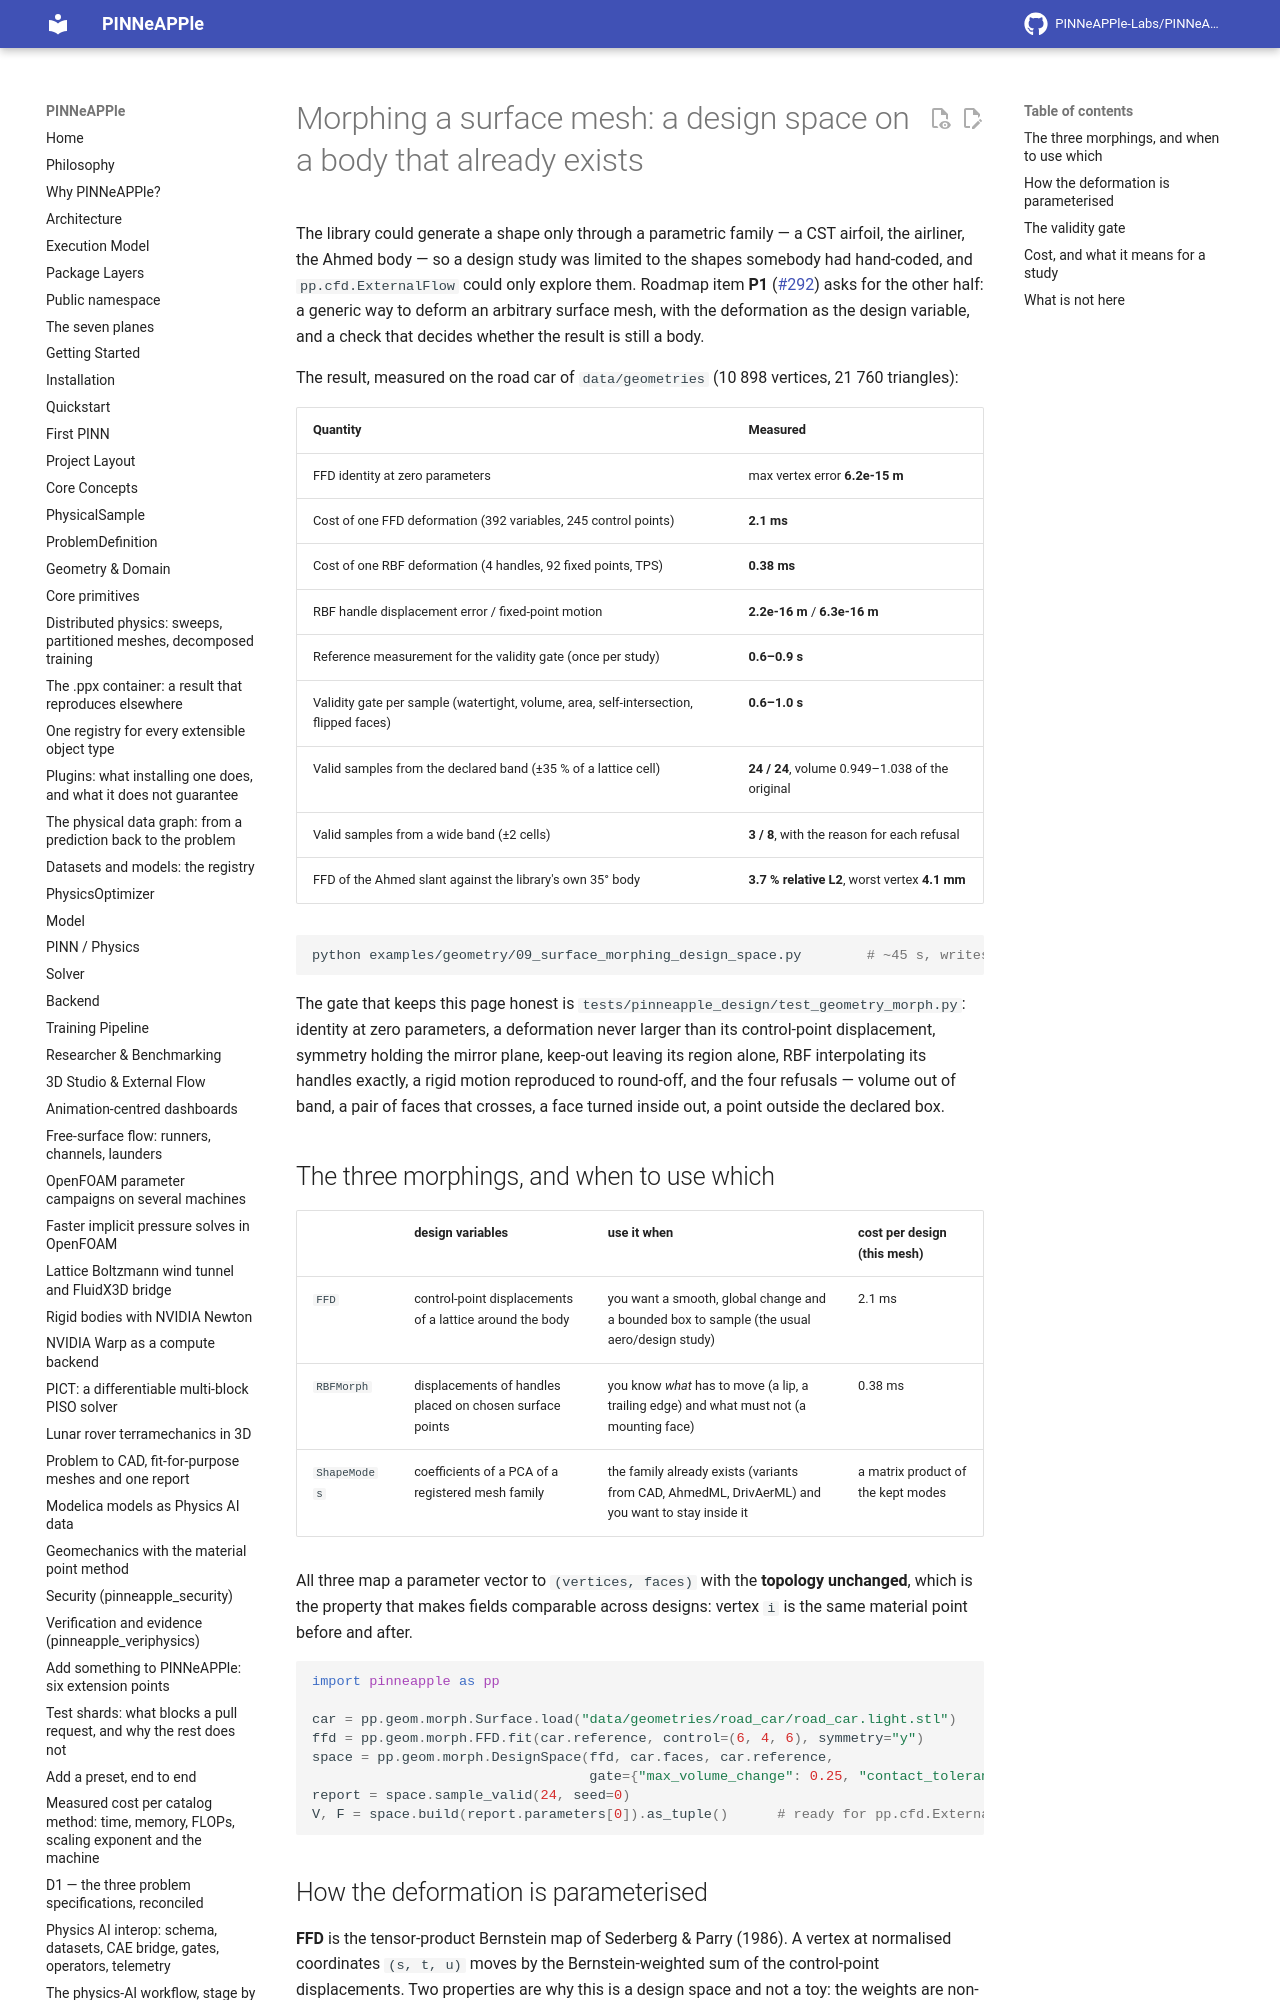

repository: PINNeAPPle-Labs/PINNeAPPle · page: guides/geometry_morphing/index.html · generator: mkdocs

# Morphing a surface mesh: a design space on a body that already exists

The library could generate a shape only through a parametric family — a CST airfoil, the airliner, the Ahmed body —
so a design study was limited to the shapes somebody had hand-coded, and `pp.cfd.ExternalFlow` could only explore
them. Roadmap item **P1** ([#292](https://github.com/PINNeAPPle-Labs/PINNeAPPle/issues/292)) asks for the other half:
a generic way to deform an arbitrary surface mesh, with the deformation as the design variable, and a check that
decides whether the result is still a body.

The result, measured on the road car of `data/geometries` (10 898 vertices, 21 760 triangles):

| Quantity | Measured |
|---|---|
| FFD identity at zero parameters | max vertex error **6.2e-15 m** |
| Cost of one FFD deformation (392 variables, 245 control points) | **2.1 ms** |
| Cost of one RBF deformation (4 handles, 92 fixed points, TPS) | **0.38 ms** |
| RBF handle displacement error / fixed-point motion | **2.2e-16 m** / **6.3e-16 m** |
| Reference measurement for the validity gate (once per study) | **0.6–0.9 s** |
| Validity gate per sample (watertight, volume, area, self-intersection, flipped faces) | **0.6–1.0 s** |
| Valid samples from the declared band (±35 % of a lattice cell) | **24 / 24**, volume 0.949–1.038 of the original |
| Valid samples from a wide band (±2 cells) | **3 / 8**, with the reason for each refusal |
| FFD of the Ahmed slant against the library's own 35° body | **3.7 % relative L2**, worst vertex **4.1 mm** |

```bash
python examples/geometry/09_surface_morphing_design_space.py        # ~45 s, writes _out/morphing/summary.json
```

The gate that keeps this page honest is `tests/pinneapple_design/test_geometry_morph.py`: identity at zero
parameters, a deformation never larger than its control-point displacement, symmetry holding the mirror plane,
keep-out leaving its region alone, RBF interpolating its handles exactly, a rigid motion reproduced to round-off, and
the four refusals — volume out of band, a pair of faces that crosses, a face turned inside out, a point outside the
declared box.
